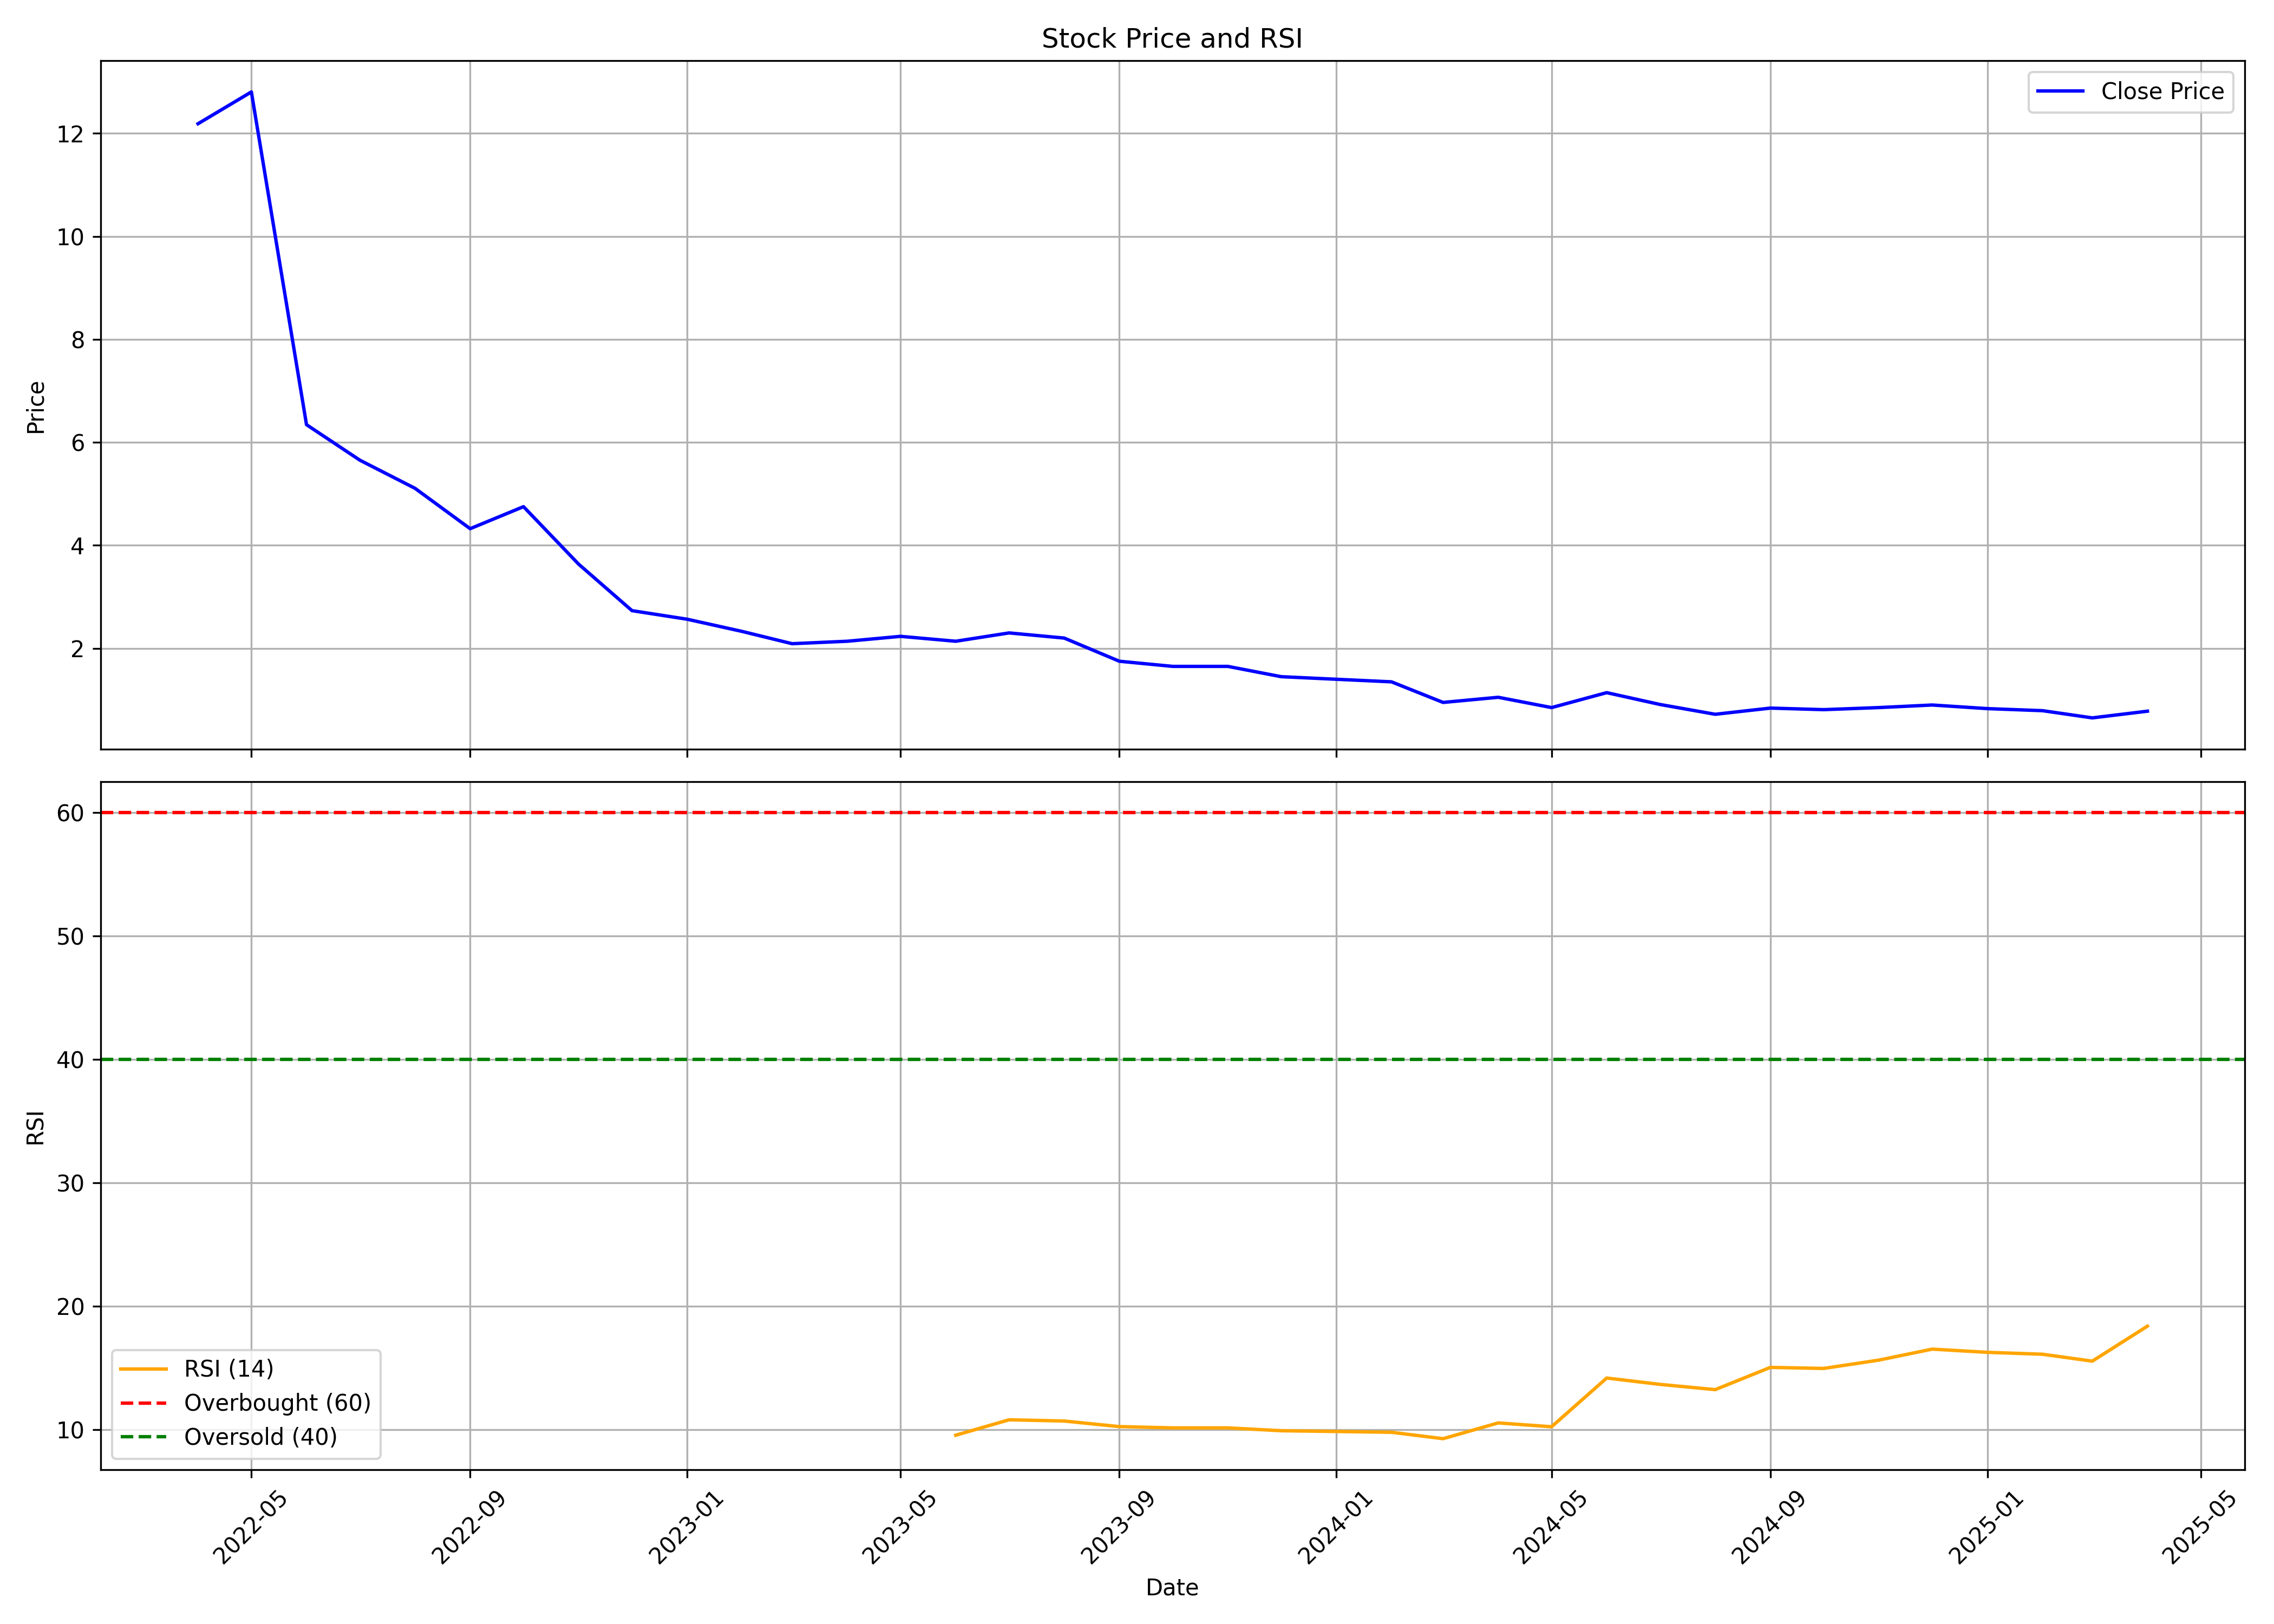

Source data for this figure (header and first rows):
, Unnamed: 0, date, symbol, open, high, low, close, volume, rsi
0, 0, 2022-04-01, VCL, 10.88, 12.73, 9.765, 12.19, 32864072, 
1, 1, 2022-05-01, VCL, 12.78, 17.75, 11.9, 12.81, 81687916, 
2, 2, 2022-06-01, VCL, 12.19, 12.57, 5.536, 6.344, 15674568, 
3, 3, 2022-07-01, VCL, 6.652, 7.65, 5.583, 5.655, 29861777, 
4, 4, 2022-08-01, VCL, 5.797, 5.892, 4.799, 5.108, 14763342, 
5, 5, 2022-09-01, VCL, 5.037, 5.488, 4.158, 4.324, 13293355, 
6, 6, 2022-10-01, VCL, 4.419, 5.132, 3.611, 4.752, 6704618, 
7, 7, 2022-11-01, VCL, 4.752, 5.702, 3.469, 3.635, 49471842, 
8, 8, 2022-12-01, VCL, 3.635, 3.896, 2.4, 2.732, 79298937, 
9, 9, 2023-01-01, VCL, 2.827, 3.112, 2.423, 2.566, 15608407, 
10, 10, 2023-02-01, VCL, 2.566, 3.564, 2.162, 2.328, 28373598, 
11, 11, 2023-03-01, VCL, 2.423, 2.756, 1.901, 2.091, 10554041, 
12, 12, 2023-04-01, VCL, 2.091, 2.233, 1.996, 2.138, 7241664, 
13, 13, 2023-05-01, VCL, 2.138, 2.804, 2.091, 2.233, 16917979, 
14, 14, 2023-06-01, VCL, 2.233, 2.281, 2.091, 2.138, 4348442, 9.56
15, 15, 2023-07-01, VCL, 2.138, 2.4, 1.996, 2.3, 6749148, 10.81
16, 16, 2023-08-01, VCL, 2.3, 2.4, 2.15, 2.2, 5932533, 10.71
17, 17, 2023-09-01, VCL, 2.2, 2.25, 1.65, 1.75, 56985703, 10.26
18, 18, 2023-10-01, VCL, 1.75, 2.2, 1.6, 1.65, 80952776, 10.16
19, 19, 2023-11-01, VCL, 1.7, 1.75, 1.6, 1.65, 12243482, 10.16
20, 20, 2023-12-01, VCL, 1.65, 1.8, 1.35, 1.45, 52958964, 9.924
21, 21, 2024-01-01, VCL, 1.45, 1.65, 1.4, 1.4, 34475050, 9.864
22, 22, 2024-02-01, VCL, 1.4, 1.5, 1.3, 1.35, 13410042, 9.8
23, 23, 2024-03-01, VCL, 1.35, 1.35, 0.8, 0.95, 13963780, 9.28
24, 24, 2024-04-01, VCL, 0.95, 1.25, 0.9, 1.05, 3435332, 10.56
25, 25, 2024-05-01, VCL, 1.05, 1.05, 0.85, 0.85, 1027208, 10.25
26, 26, 2024-06-01, VCL, 0.8, 1.14, 0.65, 1.14, 19619645, 14.19
27, 27, 2024-07-01, VCL, 1.14, 1.14, 0.91, 0.91, 486928, 13.68
28, 28, 2024-08-01, VCL, 0.91, 0.91, 0.72, 0.72, 906535, 13.25
29, 29, 2024-09-01, VCL, 0.68, 0.89, 0.68, 0.84, 11816884, 15.06
30, 30, 2024-10-01, VCL, 0.84, 0.87, 0.71, 0.81, 4798953, 14.97
31, 31, 2024-11-01, VCL, 0.85, 0.89, 0.76, 0.85, 4363466, 15.65
32, 32, 2024-12-01, VCL, 0.89, 1.18, 0.83, 0.9, 7379923, 16.54
33, 33, 2025-01-01, VCL, 0.94, 0.96, 0.66, 0.83, 4532278, 16.28
34, 34, 2025-02-01, VCL, 0.88, 0.95, 0.66, 0.79, 3910147, 16.12
35, 35, 2025-03-01, VCL, 0.85, 0.85, 0.6, 0.65, 5244470, 15.56
36, 36, 2025-04-01, VCL, 0.67, 0.88, 0.65, 0.78, 4185586, 18.4
